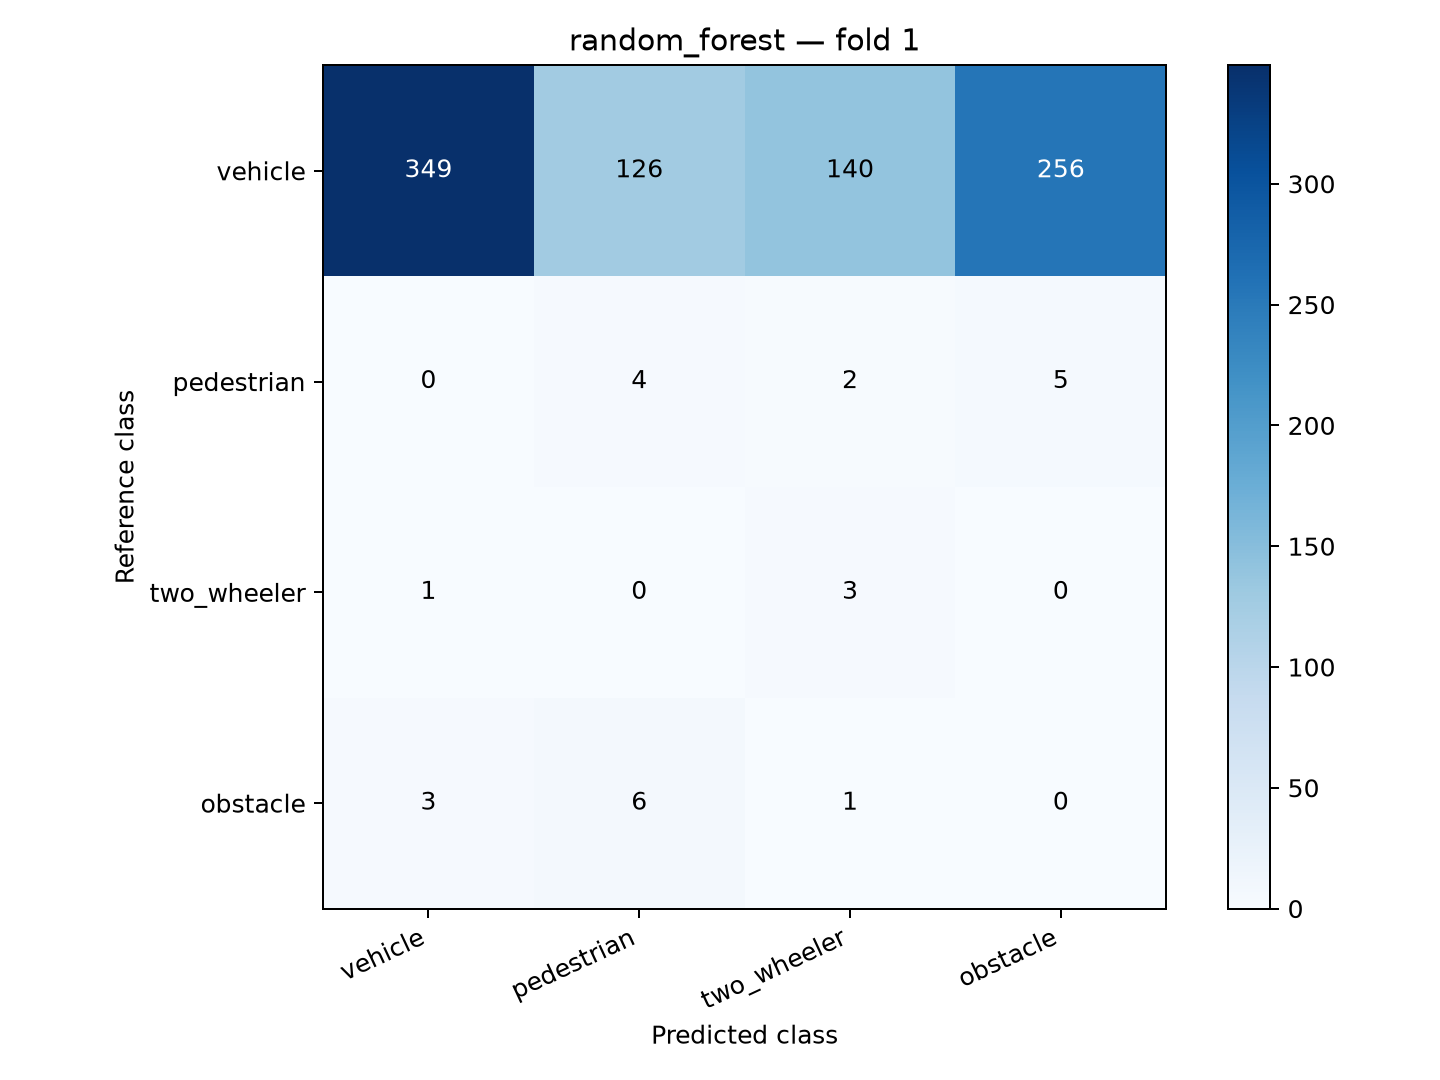

Values plotted in this chart, from the file beside it:
reference_class, vehicle, pedestrian, two_wheeler, obstacle
vehicle, 349, 126, 140, 256
pedestrian, 0, 4, 2, 5
two_wheeler, 1, 0, 3, 0
obstacle, 3, 6, 1, 0
